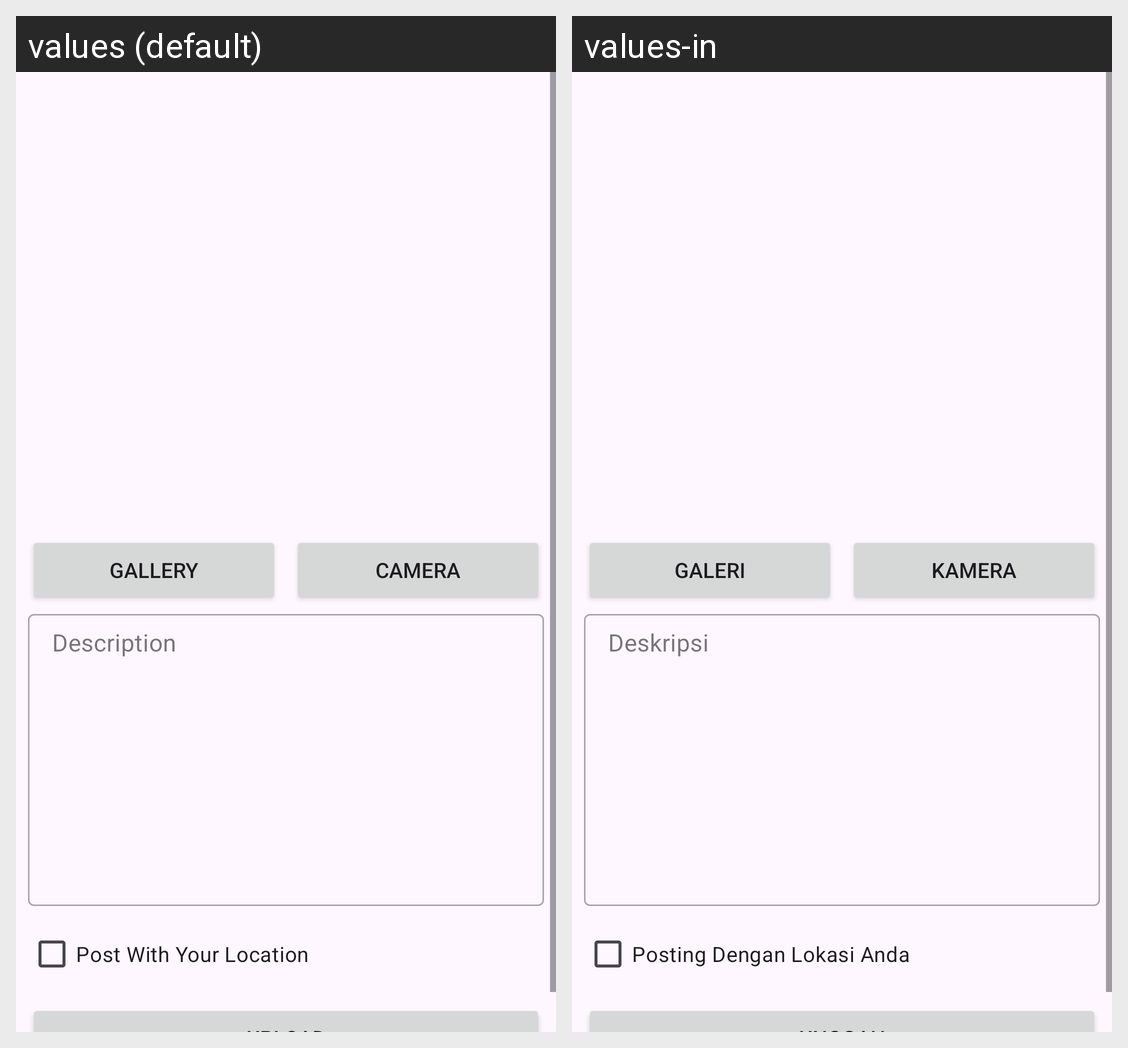

Here is an Android app screen in its default locale and in the app's own translations. Write out the translated-string differences for the strings that appear on this screen.
Android screen res/layout/activity_add_story.xml rendered under 2 locales, left to right: values (default), values-in. Device: Nexus 5 (rendered at 1080×1920; each locale shown at half size, 540×960, under a caption strip naming it); theme Theme.LoginWithAnimation.
Strings drawn on this screen, with the default value and each locale's value (text and hints the layout hard-codes, and strings that could not be matched under every locale, appear in the picture but are not listed):

camera
  values: Camera
  values-in: Kamera

gallery
  values: Gallery
  values-in: Galeri

description
  values: Description
  values-in: Deskripsi

label_checkbox_addLocation
  values: Post With Your Location
  values-in: Posting Dengan Lokasi Anda
